Image classification data set "data" (mhdsbq/Chakka-manga-classifier on GitHub). Class labels (2): jackfruit, mango.

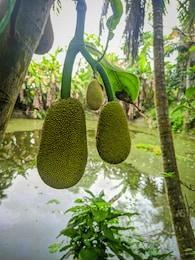
Label: jackfruit

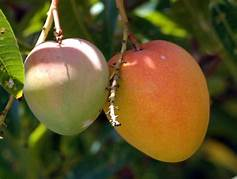
Label: mango

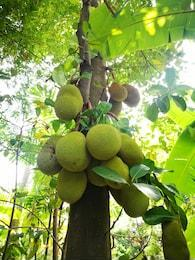
Label: jackfruit

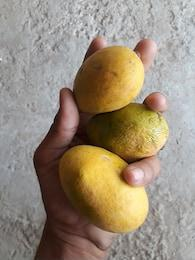
Label: mango

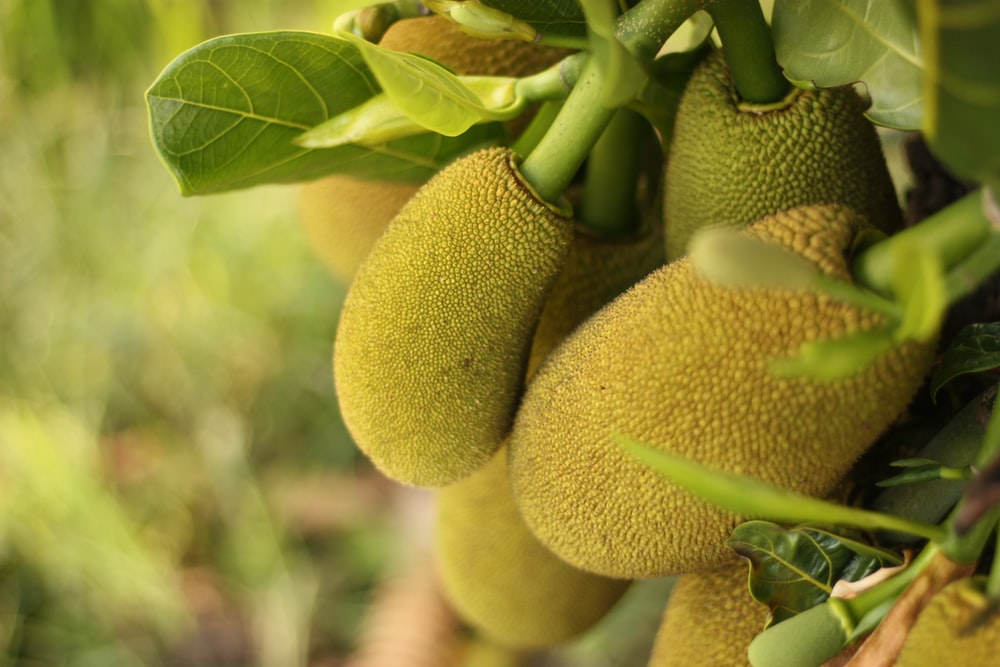
Label: jackfruit

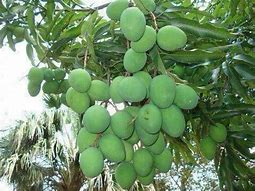
Label: mango
